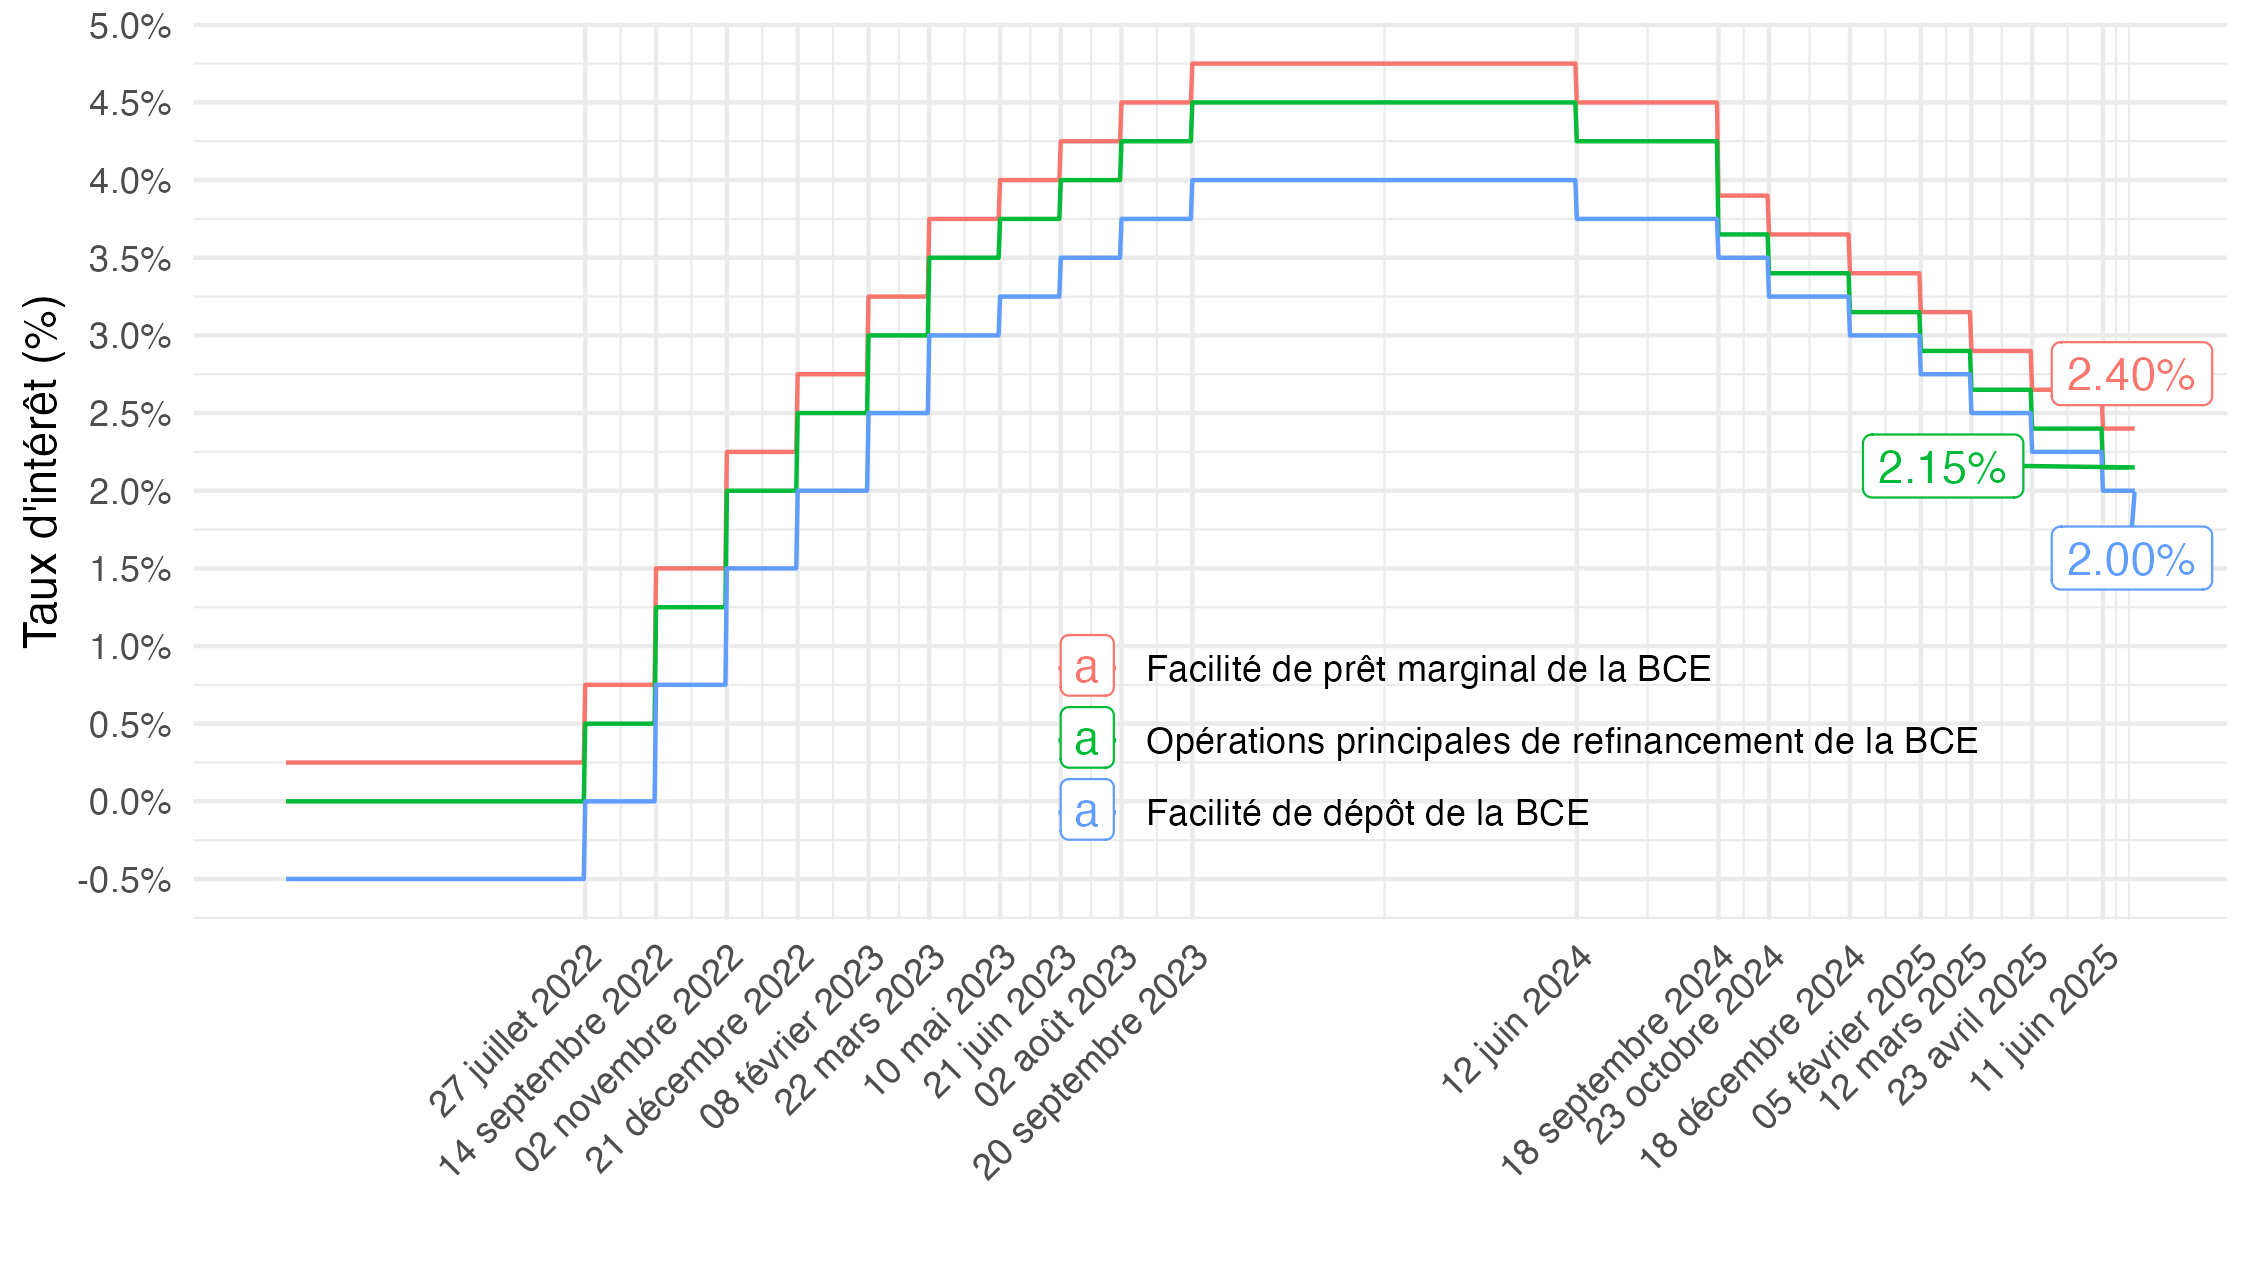

Values plotted in this chart, from the file beside it:
date, OBS_VALUE, PROVIDER_FM_ID
2025-07-03, 2, Facilité de dépôt de la BCE
2025-07-03, 2.4, Facilité de prêt marginal de la BCE
2025-07-03, 2.15, Opérations principales de refinancement …
2025-07-02, 2, Facilité de dépôt de la BCE
2025-07-02, 2.4, Facilité de prêt marginal de la BCE
2025-07-02, 2.15, Opérations principales de refinancement …
2025-07-01, 2, Facilité de dépôt de la BCE
2025-07-01, 2.4, Facilité de prêt marginal de la BCE
2025-07-01, 2.15, Opérations principales de refinancement …
2025-06-30, 2, Facilité de dépôt de la BCE
2025-06-30, 2.4, Facilité de prêt marginal de la BCE
2025-06-30, 2.15, Opérations principales de refinancement …
2025-06-29, 2, Facilité de dépôt de la BCE
2025-06-29, 2.4, Facilité de prêt marginal de la BCE
2025-06-29, 2.15, Opérations principales de refinancement …
2025-06-28, 2, Facilité de dépôt de la BCE
2025-06-28, 2.4, Facilité de prêt marginal de la BCE
2025-06-28, 2.15, Opérations principales de refinancement …
2025-06-27, 2, Facilité de dépôt de la BCE
2025-06-27, 2.4, Facilité de prêt marginal de la BCE
2025-06-27, 2.15, Opérations principales de refinancement …
2025-06-26, 2, Facilité de dépôt de la BCE
2025-06-26, 2.4, Facilité de prêt marginal de la BCE
2025-06-26, 2.15, Opérations principales de refinancement …
2025-06-25, 2, Facilité de dépôt de la BCE
2025-06-25, 2.4, Facilité de prêt marginal de la BCE
2025-06-25, 2.15, Opérations principales de refinancement …
2025-06-24, 2, Facilité de dépôt de la BCE
2025-06-24, 2.4, Facilité de prêt marginal de la BCE
2025-06-24, 2.15, Opérations principales de refinancement …
2025-06-23, 2, Facilité de dépôt de la BCE
2025-06-23, 2.4, Facilité de prêt marginal de la BCE
2025-06-23, 2.15, Opérations principales de refinancement …
2025-06-22, 2, Facilité de dépôt de la BCE
2025-06-22, 2.4, Facilité de prêt marginal de la BCE
2025-06-22, 2.15, Opérations principales de refinancement …
2025-06-21, 2, Facilité de dépôt de la BCE
2025-06-21, 2.4, Facilité de prêt marginal de la BCE
2025-06-21, 2.15, Opérations principales de refinancement …
2025-06-20, 2, Facilité de dépôt de la BCE
2025-06-20, 2.4, Facilité de prêt marginal de la BCE
2025-06-20, 2.15, Opérations principales de refinancement …
2025-06-19, 2, Facilité de dépôt de la BCE
2025-06-19, 2.4, Facilité de prêt marginal de la BCE
2025-06-19, 2.15, Opérations principales de refinancement …
2025-06-18, 2, Facilité de dépôt de la BCE
2025-06-18, 2.4, Facilité de prêt marginal de la BCE
2025-06-18, 2.15, Opérations principales de refinancement …
2025-06-17, 2, Facilité de dépôt de la BCE
2025-06-17, 2.4, Facilité de prêt marginal de la BCE
2025-06-17, 2.15, Opérations principales de refinancement …
2025-06-16, 2, Facilité de dépôt de la BCE
2025-06-16, 2.4, Facilité de prêt marginal de la BCE
2025-06-16, 2.15, Opérations principales de refinancement …
2025-06-15, 2, Facilité de dépôt de la BCE
2025-06-15, 2.4, Facilité de prêt marginal de la BCE
2025-06-15, 2.15, Opérations principales de refinancement …
2025-06-14, 2, Facilité de dépôt de la BCE
2025-06-14, 2.4, Facilité de prêt marginal de la BCE
2025-06-14, 2.15, Opérations principales de refinancement …
... 3,780 more rows
